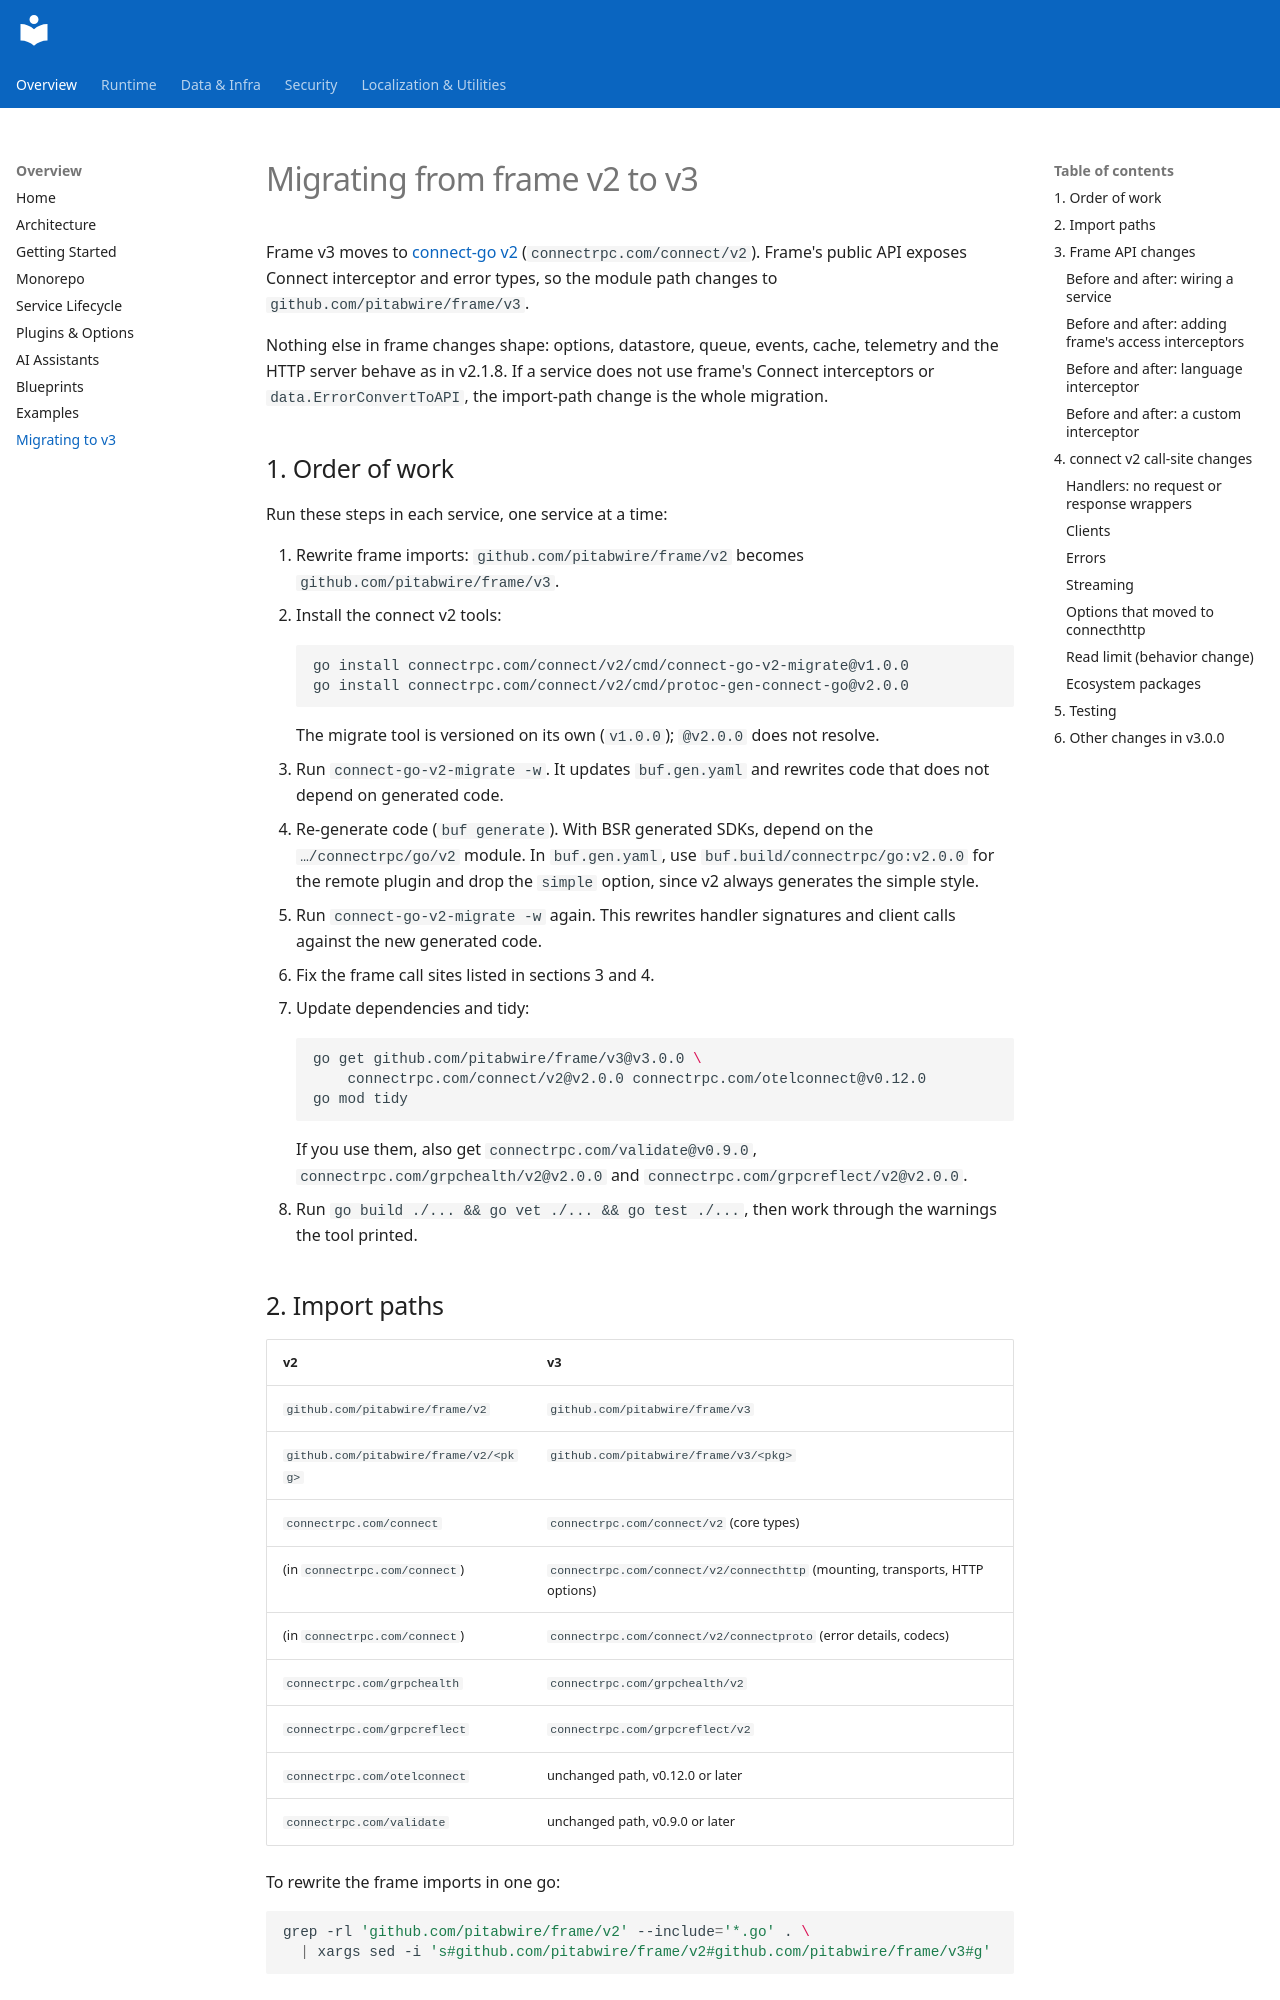

repository: pitabwire/frame · page: migrating-v3/index.html · generator: mkdocs

# Migrating from frame v2 to v3

Frame v3 moves to [connect-go v2](https://github.com/connectrpc/connect-go/blob/v2.0.0/docs/v2-migration.md)
(`connectrpc.com/connect/v2`). Frame's public API exposes Connect interceptor and
error types, so the module path changes to `github.com/pitabwire/frame/v3`.

Nothing else in frame changes shape: options, datastore, queue, events, cache,
telemetry and the HTTP server behave as in v2.1.8. If a service does not use
frame's Connect interceptors or `data.ErrorConvertToAPI`, the import-path change
is the whole migration.

## 1. Order of work

Run these steps in each service, one service at a time:

1. Rewrite frame imports: `github.com/pitabwire/frame/v2` becomes `github.com/pitabwire/frame/v3`.
2. Install the connect v2 tools:
   ```sh
   go install connectrpc.com/connect/v2/cmd/connect-go-v2-migrate@v1.0.0
   go install connectrpc.com/connect/v2/cmd/protoc-gen-connect-go@v2.0.0
   ```
   The migrate tool is versioned on its own (`v1.0.0`); `@v2.0.0` does not resolve.
3. Run `connect-go-v2-migrate -w`. It updates `buf.gen.yaml` and rewrites code
   that does not depend on generated code.
4. Re-generate code (`buf generate`). With BSR generated SDKs, depend on the
   `…/connectrpc/go/v2` module. In `buf.gen.yaml`, use `buf.build/connectrpc/go:v2.0.0`
   for the remote plugin and drop the `simple` option, since v2 always
   generates the simple style.
5. Run `connect-go-v2-migrate -w` again. This rewrites handler signatures and
   client calls against the new generated code.
6. Fix the frame call sites listed in sections 3 and 4.
7. Update dependencies and tidy:
   ```sh
   go get github.com/pitabwire/frame/v3@v3.0.0 \
       connectrpc.com/connect/v2@v2.0.0 connectrpc.com/otelconnect@v0.12.0
   go mod tidy
   ```
   If you use them, also get `connectrpc.com/validate@v0.9.0`,
   `connectrpc.com/grpchealth/v2@v2.0.0` and `connectrpc.com/grpcreflect/v2@v2.0.0`.
8. Run `go build ./... && go vet ./... && go test ./...`, then work through the
   warnings the tool printed.

## 2. Import paths

| v2 | v3 |
| --- | --- |
| `github.com/pitabwire/frame/v2` | `github.com/pitabwire/frame/v3` |
| `github.com/pitabwire/frame/v2/<pkg>` | `github.com/pitabwire/frame/v3/<pkg>` |
| `connectrpc.com/connect` | `connectrpc.com/connect/v2` (core types) |
| (in `connectrpc.com/connect`) | `connectrpc.com/connect/v2/connecthttp` (mounting, transports, HTTP options) |
| (in `connectrpc.com/connect`) | `connectrpc.com/connect/v2/connectproto` (error details, codecs) |
| `connectrpc.com/grpchealth` | `connectrpc.com/grpchealth/v2` |
| `connectrpc.com/grpcreflect` | `connectrpc.com/grpcreflect/v2` |
| `connectrpc.com/otelconnect` | unchanged path, v0.12.0 or later |
| `connectrpc.com/validate` | unchanged path, v0.9.0 or later |

To rewrite the frame imports in one go:

```sh
grep -rl 'github.com/pitabwire/frame/v2' --include='*.go' . \
  | xargs sed -i 's#github.com/pitabwire/frame/v2#github.com/pitabwire/frame/v3#g'
```
